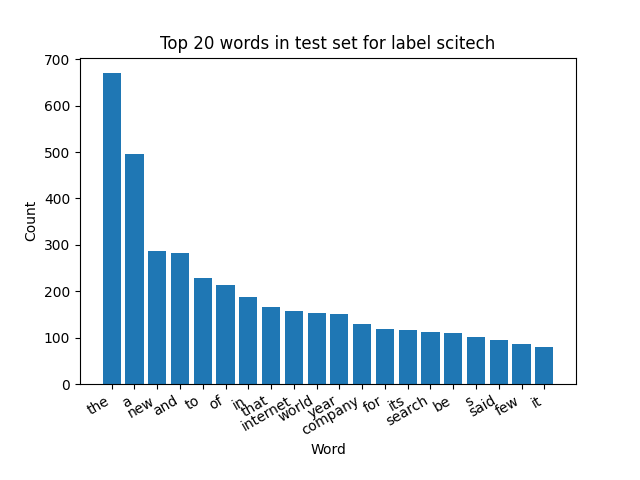

The file beside this chart, header and first rows:
word, count, percentage
the, 670, 0.086
a, 496, 0.06366
new, 286, 0.03671
and, 283, 0.03632
to, 229, 0.02939
of, 213, 0.02734
in, 188, 0.02413
that, 165, 0.02118
internet, 157, 0.02015
world, 154, 0.01977
year, 150, 0.01925
company, 129, 0.01656
for, 118, 0.01515
its, 117, 0.01502
search, 112, 0.01438
be, 110, 0.01412
s, 102, 0.01309
said, 95, 0.01219
few, 86, 0.01104
it, 80, 0.01027
ago, 77, 0.009883
has, 74, 0.009498
after, 72, 0.009241
first, 72, 0.009241
version, 71, 0.009113
will, 65, 0.008343
desktop, 64, 0.008215
other, 61, 0.00783
species, 59, 0.007573
is, 59, 0.007573
study, 56, 0.007188
explorer, 52, 0.006674
on, 50, 0.006418
could, 49, 0.006289
friday, 48, 0.006161
japan, 48, 0.006161
old, 47, 0.006033
have, 46, 0.005904
they, 43, 0.005519
wide, 42, 0.005391
tool, 37, 0.004749
most, 37, 0.004749
york, 37, 0.004749
been, 36, 0.004621
allow, 36, 0.004621
would, 35, 0.004492
ipod, 34, 0.004364
video, 34, 0.004364
make, 33, 0.004236
days, 33, 0.004236
latest, 33, 0.004236
help, 33, 0.004236
engine, 32, 0.004107
users, 31, 0.003979
security, 31, 0.003979
able, 30, 0.003851
microsoft, 30, 0.003851
windows, 29, 0.003722
are, 29, 0.003722
time, 29, 0.003722
... 704 more rows
